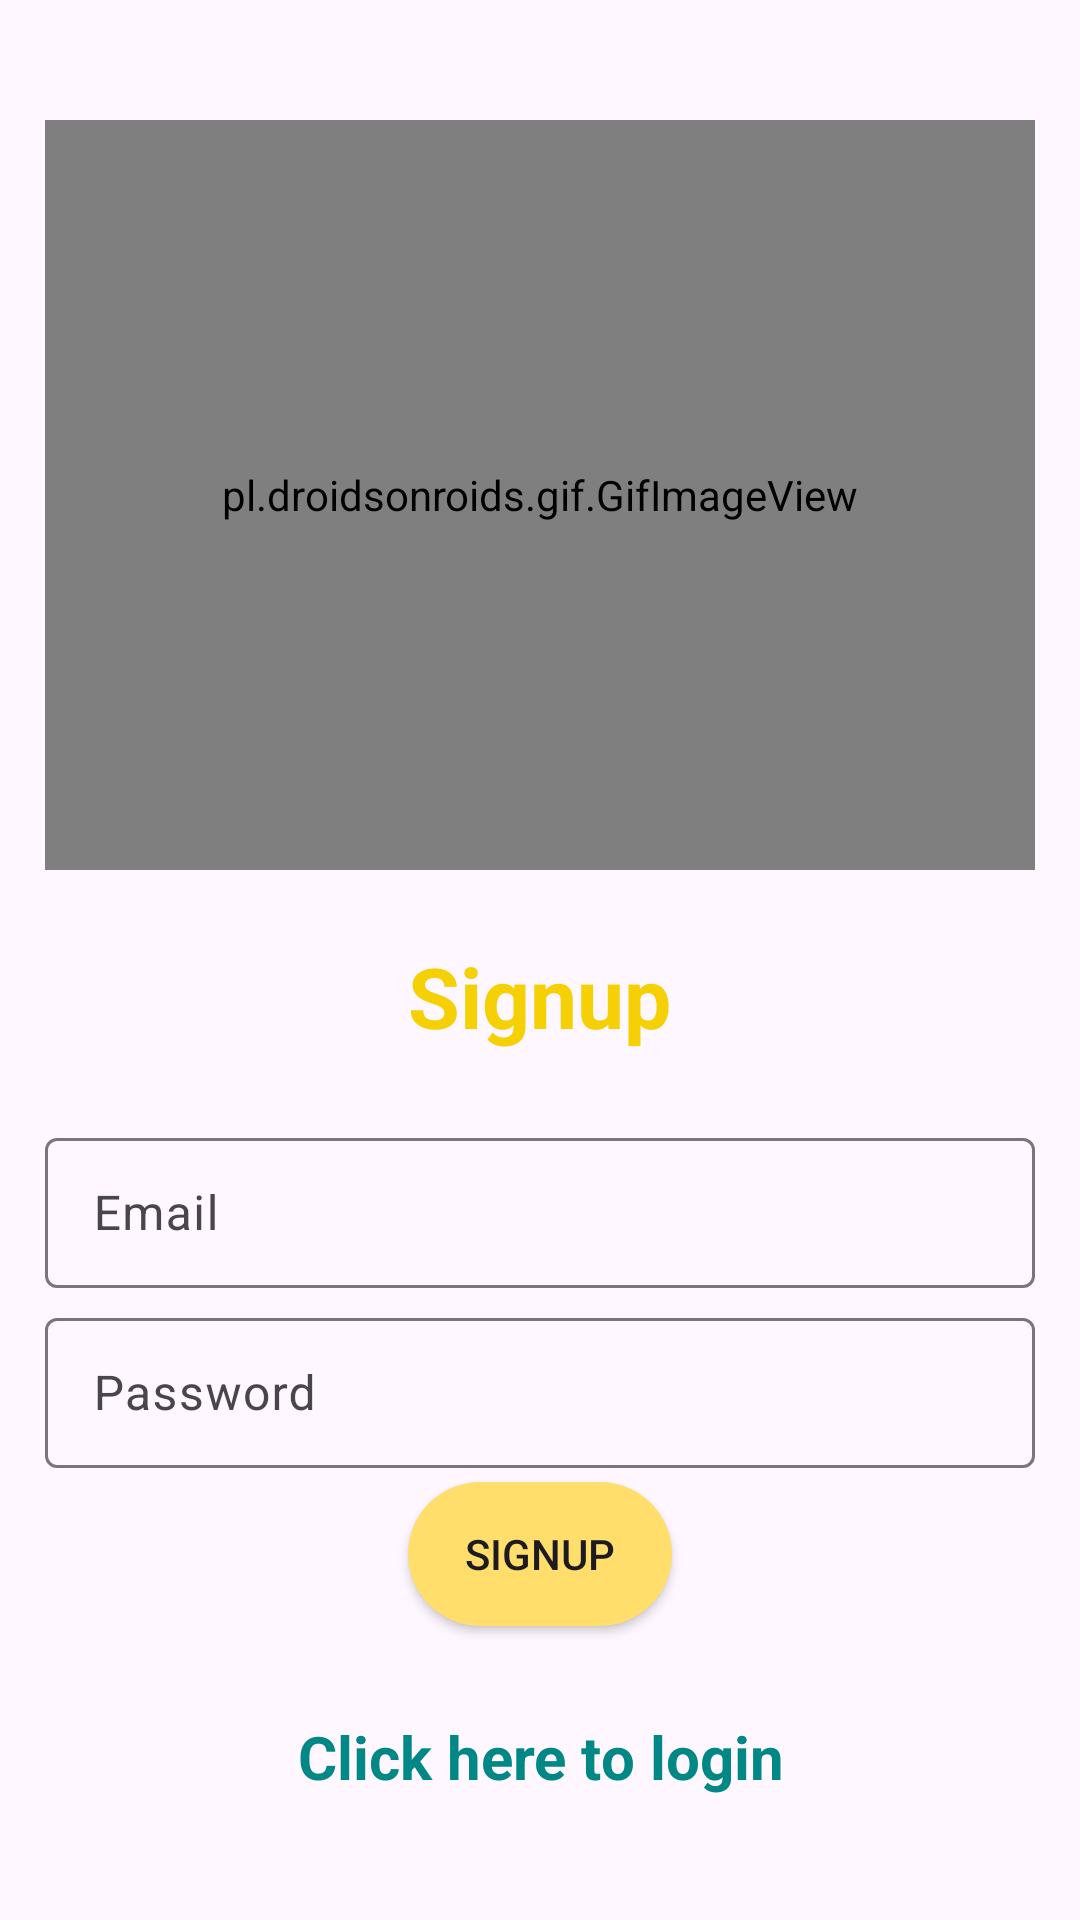

Android layout source for this screen:
<!-- AndroidManifest.xml: application theme Theme.Material3.Light -->
<!-- res/layout/activity_main_activity3_register.xml -->
<?xml version="1.0" encoding="utf-8"?>
<LinearLayout xmlns:android="http://schemas.android.com/apk/res/android"
    xmlns:app="http://schemas.android.com/apk/res-auto"
    xmlns:tools="http://schemas.android.com/tools"
    android:layout_width="match_parent"
    android:layout_height="match_parent"
    android:orientation="vertical"
    android:padding="15dp"
    tools:context=".MainActivity3_register">

    <pl.droidsonroids.gif.GifImageView
        android:layout_width="match_parent"
        android:layout_marginTop="25dp"
        android:layout_height="250dp"
        android:src="@drawable/sign_up" />

    <TextView
        android:id="@+id/textView"
        android:layout_width="235dp"
        android:layout_height="54dp"
        android:layout_gravity="center"
        android:layout_margin="15dp"
        android:gravity="center"
        android:text="@string/signup"
        android:textColor="#F5D005"
        android:textSize="28sp"
        android:textStyle="bold" />

    <com.google.android.material.textfield.TextInputLayout
        android:layout_width="match_parent"
        android:layout_height="60dp">

        <com.google.android.material.textfield.TextInputEditText
            android:id="@+id/email"
            android:layout_width="match_parent"
            android:layout_height="50dp"
            android:hint="@string/email" />
    </com.google.android.material.textfield.TextInputLayout>

    <com.google.android.material.textfield.TextInputLayout
        android:layout_width="match_parent"
        android:layout_height="60dp">

        <com.google.android.material.textfield.TextInputEditText
            android:id="@+id/password"
            android:layout_width="match_parent"
            android:layout_height="50dp"
            android:inputType="textPassword"
            android:hint="@string/password" />
    </com.google.android.material.textfield.TextInputLayout>

    <ProgressBar
        android:id="@+id/progressBar"
        android:visibility="gone"
        android:layout_width="wrap_content"
        android:layout_height="wrap_content"/>

    <androidx.appcompat.widget.AppCompatButton
        android:id="@+id/button_signup"
        android:layout_width="wrap_content"
        android:layout_height="wrap_content"
        android:layout_gravity="center"
        android:background="@drawable/rounded_button"
        android:text="@string/signup" />

    <TextView
        android:id="@+id/click_login_text"
        android:layout_width="match_parent"
        android:layout_height="57dp"
        android:layout_marginTop="15dp"
        android:gravity="center"
        android:text="Click here to login"
        android:textColor="@color/teal_700"
        android:textSize="20sp"
        android:textStyle="bold" />

</LinearLayout>
<!-- resources referenced by this layout -->
<resources>
  <!-- drawable rounded_button (drawable) -->
  <?xml version="1.0" encoding="utf-8"?>
  <shape xmlns:android="http://schemas.android.com/apk/res/android">
  <corners android:radius="50dp"/>
      <solid android:color="#ffde6c"/>
  </shape>
  <string name="email">Email</string>
  <string name="password">Password</string>
  <string name="signup">Signup</string>
  <!-- not gathered from this repository: default colours our renderer supplied (Android Studio template values) -->
  <color name="teal_700">#FF018786</color>
</resources>
